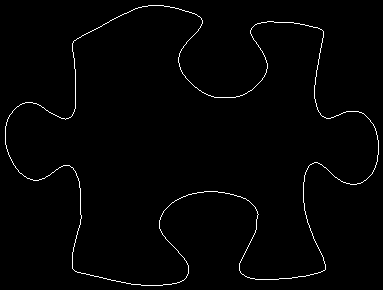

The data file committed next to this chart (first rows):
5, 126
5, 127
5, 128
5, 129
5, 130
5, 131
5, 132
5, 133
5, 134
5, 135
5, 136
5, 137
5, 138
5, 139
5, 140
5, 141
5, 142
5, 143
5, 144
6, 145
6, 146
6, 147
6, 148
7, 149
7, 150
7, 151
8, 152
8, 153
8, 154
9, 155
9, 156
10, 157
10, 158
11, 159
11, 160
12, 161
12, 162
13, 163
13, 164
14, 165
15, 166
15, 167
16, 168
17, 169
18, 170
18, 171
19, 172
20, 173
21, 173
22, 174
23, 175
24, 176
25, 176
26, 177
27, 178
28, 178
29, 178
30, 179
31, 179
32, 179
33, 180
... 1,450 more rows
